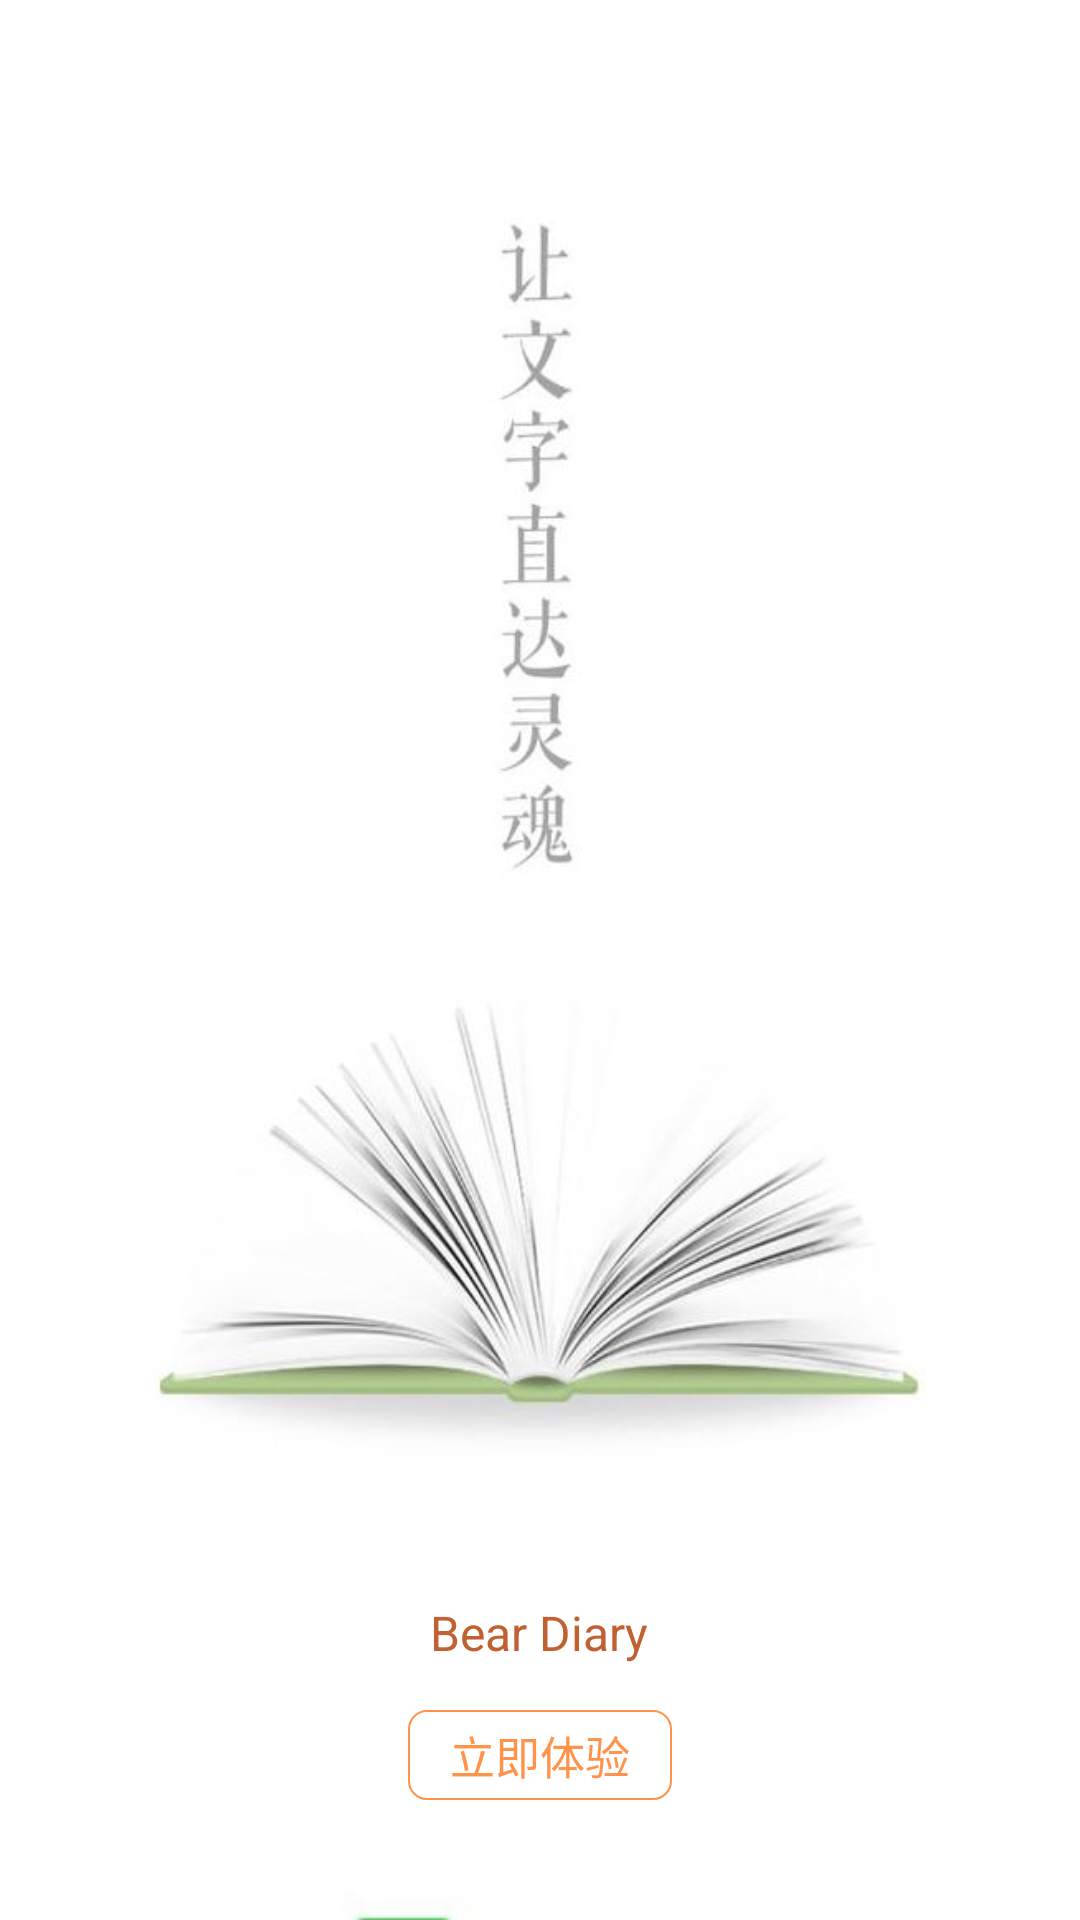

Layout XML and referenced resources for this Android screen:
<!-- AndroidManifest.xml: application theme AppTheme -->
<!-- res/layout/activity_splash.xml -->
<?xml version="1.0" encoding="utf-8"?>
<RelativeLayout xmlns:android="http://schemas.android.com/apk/res/android"
    android:layout_width="match_parent"
    android:layout_height="match_parent"
    android:background="@drawable/bg_splash">

    <Button
        android:id="@+id/btn_skip"
        android:layout_alignParentBottom="true"
        android:layout_centerHorizontal="true"
        android:layout_marginBottom="40dp"
        android:layout_width="wrap_content"
        android:layout_height="30dp"
        android:text="立即体验"
        android:gravity="center"
        android:textSize="15sp"
        android:textColor="@color/color_orangeA"
        android:background="@drawable/bg_btn_rect" />

    <TextView
        android:textColor="@color/color_orangeB"
        android:layout_centerHorizontal="true"
        android:layout_marginBottom="15dp"
        android:text="Bear Diary"
        android:textSize="16sp"
        android:layout_width="wrap_content"
        android:layout_height="wrap_content"
        android:layout_above="@id/btn_skip" />
</RelativeLayout>
<!-- resources referenced by this layout -->
<resources>
  <color name="color_orangeA">#ff934a</color>
  <color name="color_orangeB">#C16030</color>
  <!-- drawable bg_btn_rect (drawable) -->
  <?xml version="1.0" encoding="utf-8"?>
  <shape xmlns:android="http://schemas.android.com/apk/res/android"
      android:shape="rectangle">
      <corners android:radius="6dp" />
      <stroke
          android:color="@color/color_orangeA"
          android:width="2px" />
      <solid android:color="#00ffffff" />
  
  </shape>
  <!-- drawable bg_splash: jpeg bitmap (drawable, 26433 bytes) -->
  <style name="AppTheme" parent="Theme.AppCompat.Light.NoActionBar">
          
          <item name="colorPrimary">@color/color_grayC</item>
          <item name="colorPrimaryDark">@color/colorBlack</item>
          <item name="colorAccent">@color/color_blueA</item>
          <item name="android:windowAnimationStyle">@style/activityAnimation</item>
          <item name="android:textColorSecondary">@color/color_grayA</item>
      </style>
  <color name="color_grayC">#a6acbc</color>
  <color name="colorBlack">#000000</color>
  <color name="color_blueA">#0fbbe9</color>
  <style name="activityAnimation" parent="@android:style/Animation">
          <item name="android:activityOpenEnterAnimation">@anim/slide_right_in</item>
          <item name="android:activityOpenExitAnimation">@anim/slide_left_out</item>
          <item name="android:activityCloseEnterAnimation">@anim/slide_left_in</item>
          <item name="android:activityCloseExitAnimation">@anim/slide_right_out</item>
      </style>
  <color name="color_grayA">#43464f</color>
</resources>
